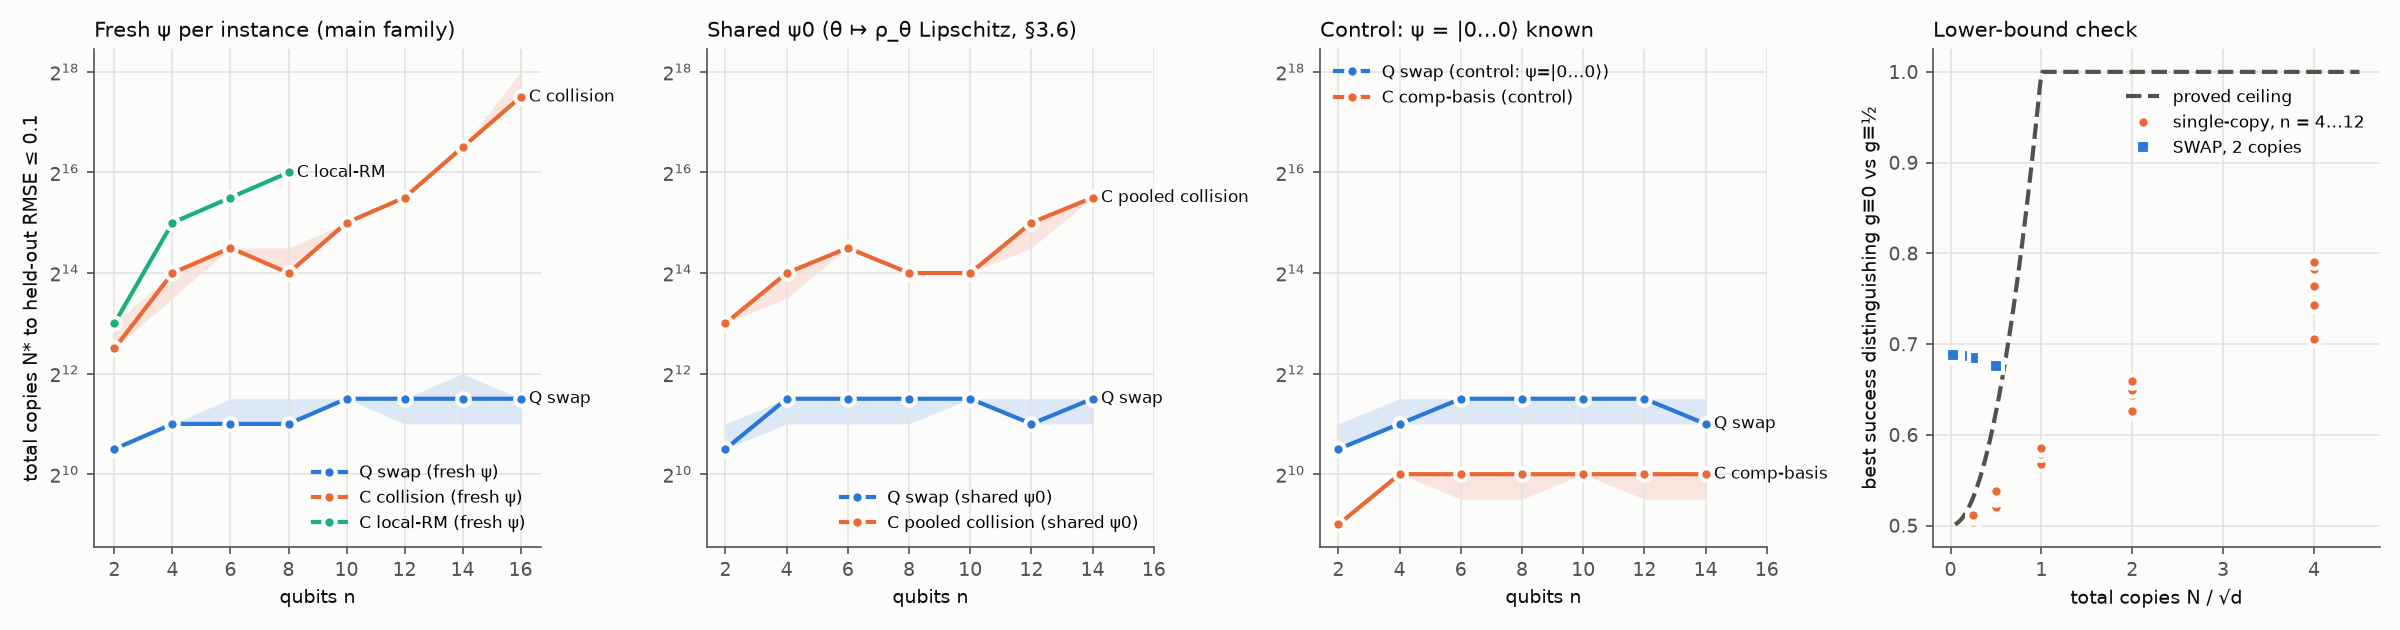

The file beside this chart, header and first rows:
# script scripts/run_inheritance.py, seed 20261026, eps 0.1, delta 0.1, pilot 30, evals 200
agent, n, d, N_star, ci_lo, ci_hi, M, k, G, B, success, budgets_tried
Q swap (fresh ψ), 2, 4, 1448, 1448, 1448, 724, 2, 1, 6, 0.93, 14
Q swap (fresh ψ), 4, 16, 2048, 2048, 2048, 1024, 2, 1, 6, 0.945, 15
Q swap (fresh ψ), 6, 64, 2048, 2048, 2896, 1024, 2, 1, 8, 0.92, 15
Q swap (fresh ψ), 8, 256, 2048, 2048, 2896, 1024, 2, 1, 8, 0.91, 15
Q swap (fresh ψ), 10, 1024, 2896, 2896, 2896, 1448, 2, 1, 8, 0.98, 16
Q swap (fresh ψ), 12, 4096, 2896, 2048, 2896, 1448, 2, 1, 8, 0.955, 16
Q swap (fresh ψ), 14, 16384, 2896, 2048, 4096, 1448, 2, 1, 12, 0.915, 16
Q swap (fresh ψ), 16, 65536, 2896, 2048, 2896, 1448, 2, 1, 8, 0.975, 16
C collision (fresh ψ), 2, 4, 5792, 5792, 8192, 512, 11, 1, 6, 0.925, 18
C collision (fresh ψ), 4, 16, 16384, 11586, 16384, 1024, 16, 1, 6, 0.965, 21
C collision (fresh ψ), 6, 64, 23170, 23170, 23170, 256, 90, 1, 12, 0.99, 22
C collision (fresh ψ), 8, 256, 16384, 16384, 23170, 64, 256, 1, 8, 0.92, 21
C collision (fresh ψ), 10, 1024, 32768, 32768, 32768, 64, 512, 1, 8, 0.975, 23
C collision (fresh ψ), 12, 4096, 46340, 46340, 46340, 32, 1448, 1, 12, 0.94, 24
C collision (fresh ψ), 14, 16384, 92682, 92682, 92682, 32, 2896, 1, 8, 0.95, 26
C collision (fresh ψ), 16, 65536, 185364, 185364, 262144, 16, 11585, 1, 16, 0.92, 28
C local-RM (fresh ψ), 2, 4, 8192, 8192, 8192, 1024, 8, 1, 6, 0.945, 19
C local-RM (fresh ψ), 4, 16, 32768, 32768, 32768, 1024, 32, 1, 8, 0.995, 23
C local-RM (fresh ψ), 6, 64, 46340, 46340, 46340, 1024, 45, 1, 8, 0.935, 24
C local-RM (fresh ψ), 8, 256, 65536, 65536, 65536, 256, 256, 1, 8, 0.94, 25
Q swap (shared ψ0), 2, 4, 1448, 1448, 2048, 724, 2, 1, 6, 0.92, 14
Q swap (shared ψ0), 4, 16, 2896, 2048, 2896, 1448, 2, 1, 8, 0.975, 16
Q swap (shared ψ0), 6, 64, 2896, 2048, 2896, 1448, 2, 1, 8, 0.97, 16
Q swap (shared ψ0), 8, 256, 2896, 2048, 2896, 1448, 2, 1, 12, 0.95, 16
Q swap (shared ψ0), 10, 1024, 2896, 2896, 2896, 1448, 2, 1, 8, 0.975, 16
Q swap (shared ψ0), 12, 4096, 2048, 2048, 2896, 1024, 2, 1, 8, 0.92, 15
Q swap (shared ψ0), 14, 16384, 2896, 2048, 2896, 1448, 2, 1, 12, 0.96, 16
C pooled collision (shared ψ0), 2, 4, 8192, 8192, 8192, 4096, 2, 4, 8, 0.975, 19
C pooled collision (shared ψ0), 4, 16, 16384, 11586, 16384, 4096, 4, 4, 8, 0.97, 21
C pooled collision (shared ψ0), 6, 64, 23170, 23170, 23170, 1024, 22, 4, 8, 0.97, 22
C pooled collision (shared ψ0), 8, 256, 16384, 16384, 16384, 1024, 16, 16, 8, 0.945, 21
C pooled collision (shared ψ0), 10, 1024, 16384, 16384, 16384, 1024, 16, 64, 8, 0.94, 21
C pooled collision (shared ψ0), 12, 4096, 32768, 23170, 32768, 1024, 32, 64, 8, 0.99, 23
C pooled collision (shared ψ0), 14, 16384, 46340, 46340, 46340, 1024, 45, 64, 8, 0.95, 24
Q swap (control: ψ=|0…0⟩), 2, 4, 1448, 1448, 2048, 724, 2, 1, 6, 0.915, 14
Q swap (control: ψ=|0…0⟩), 4, 16, 2048, 2048, 2896, 1024, 2, 1, 8, 0.92, 15
Q swap (control: ψ=|0…0⟩), 6, 64, 2896, 2048, 2896, 1448, 2, 1, 8, 0.985, 16
Q swap (control: ψ=|0…0⟩), 8, 256, 2896, 2048, 2896, 1448, 2, 1, 8, 0.975, 16
Q swap (control: ψ=|0…0⟩), 10, 1024, 2896, 2048, 2896, 1448, 2, 1, 8, 0.97, 16
Q swap (control: ψ=|0…0⟩), 12, 4096, 2896, 2048, 2896, 1448, 2, 1, 8, 0.975, 16
Q swap (control: ψ=|0…0⟩), 14, 16384, 2048, 2048, 2896, 1024, 2, 1, 8, 0.9, 15
C comp-basis (control), 2, 4, 512, 512.0, 512.0, 64, 8, 1, 6, 0.95, 11
C comp-basis (control), 4, 16, 1024, 1024, 1024, 256, 4, 1, 8, 0.99, 13
C comp-basis (control), 6, 64, 1024, 724.0, 1024, 256, 4, 1, 8, 0.995, 13
C comp-basis (control), 8, 256, 1024, 724.0, 1024, 512, 2, 1, 8, 0.99, 13
C comp-basis (control), 10, 1024, 1024, 1024, 1024, 64, 16, 1, 8, 0.975, 13
C comp-basis (control), 12, 4096, 1024, 724.0, 1024, 128, 8, 1, 8, 0.98, 13
C comp-basis (control), 14, 16384, 1024, 724.0, 1024, 256, 4, 1, 8, 0.985, 13
